The GitHub repository cstorm125/choco-raisin contains a labelled image folder "images" with 2 categories: chocolate chip, raisin. Examples follow, each with its label.

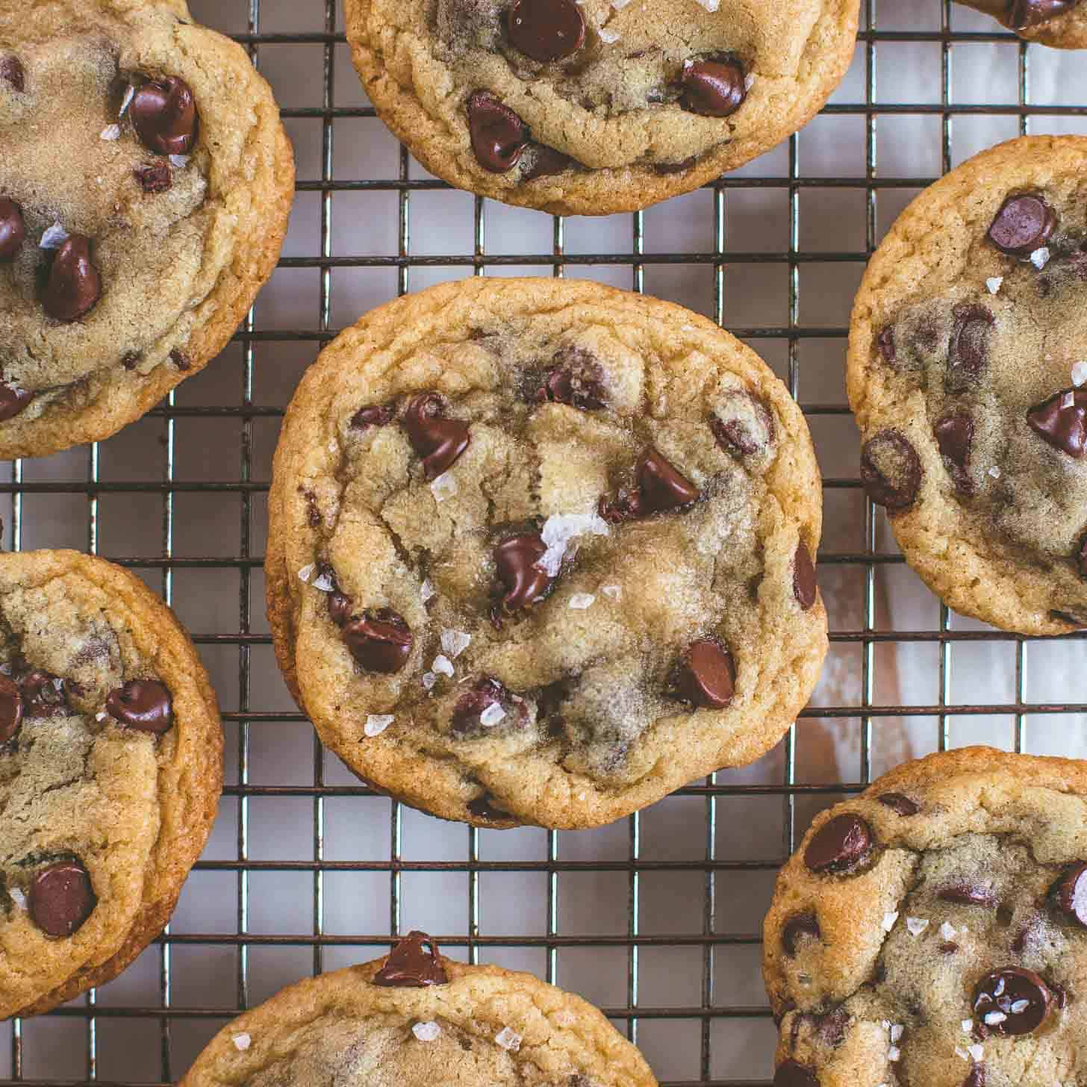
Label: chocolate chip

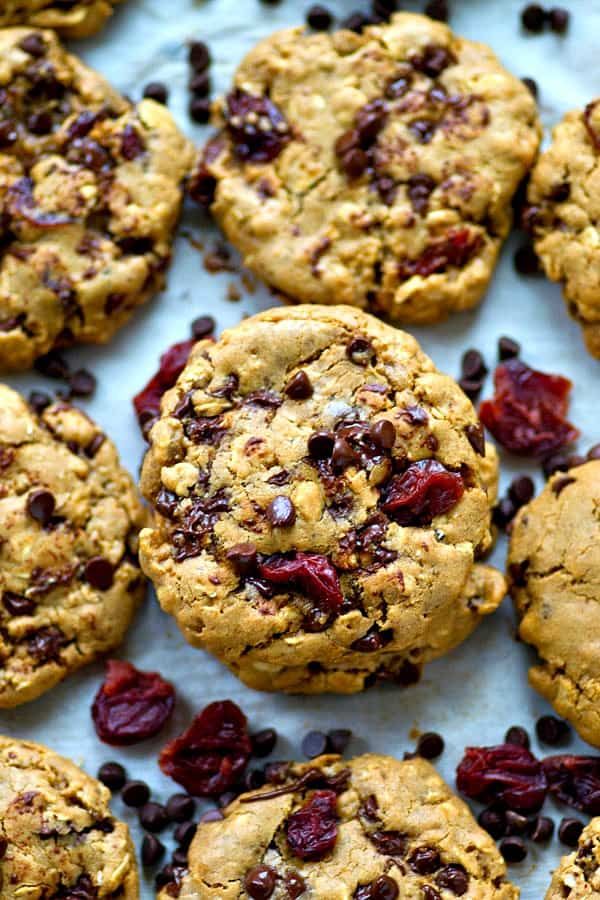
Label: chocolate chip

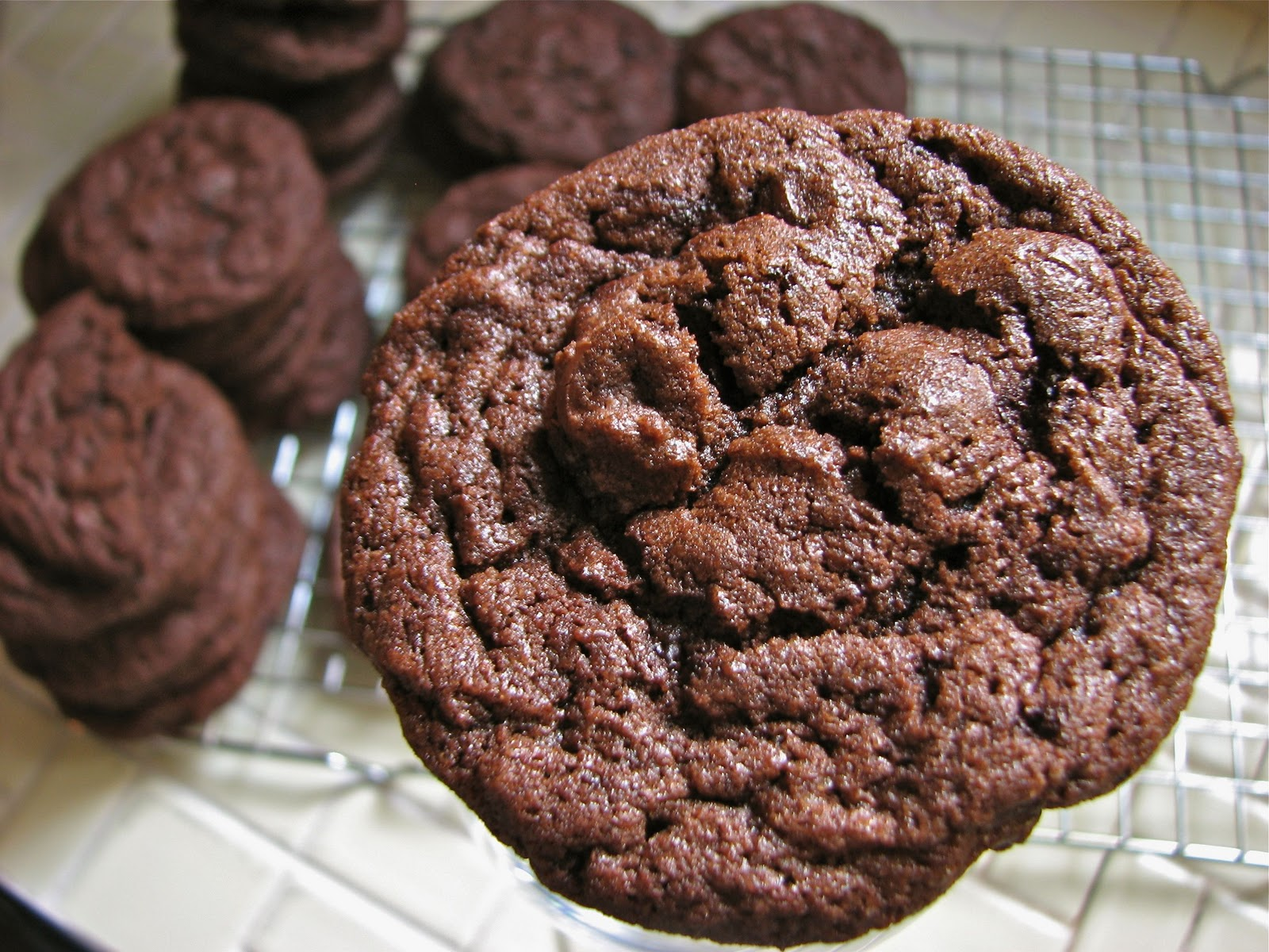
Label: chocolate chip

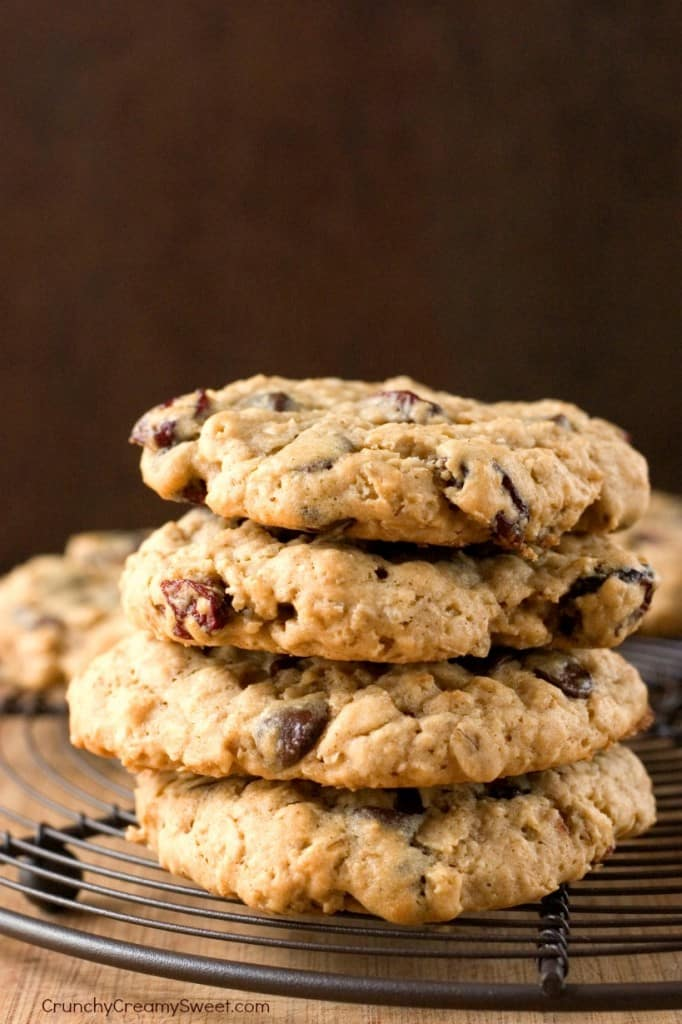
Label: raisin

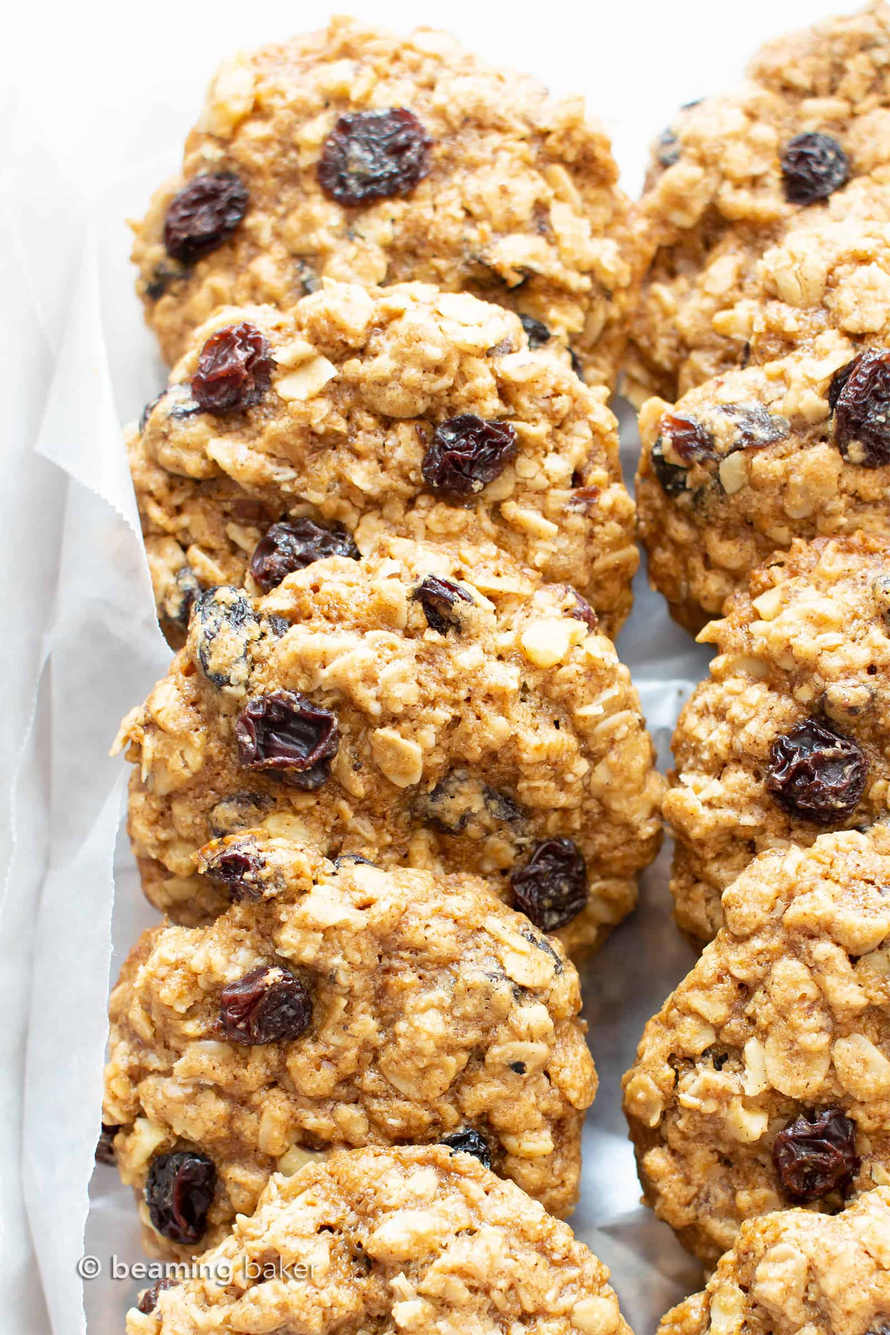
Label: raisin

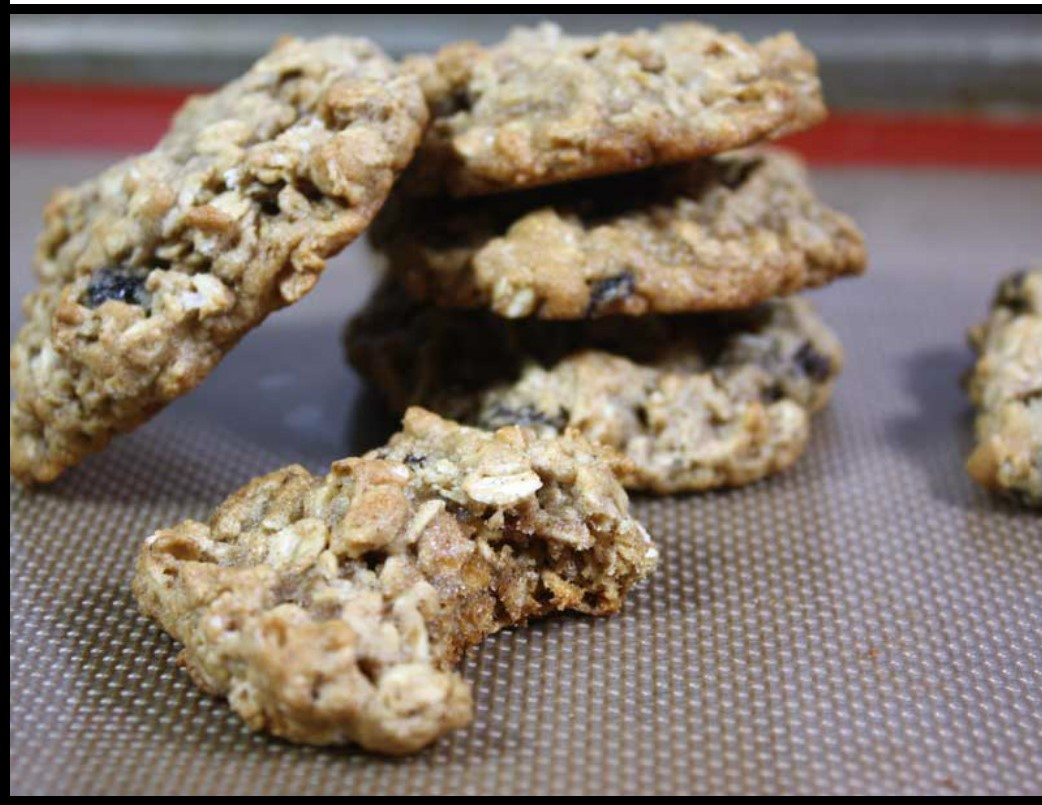
Label: raisin
